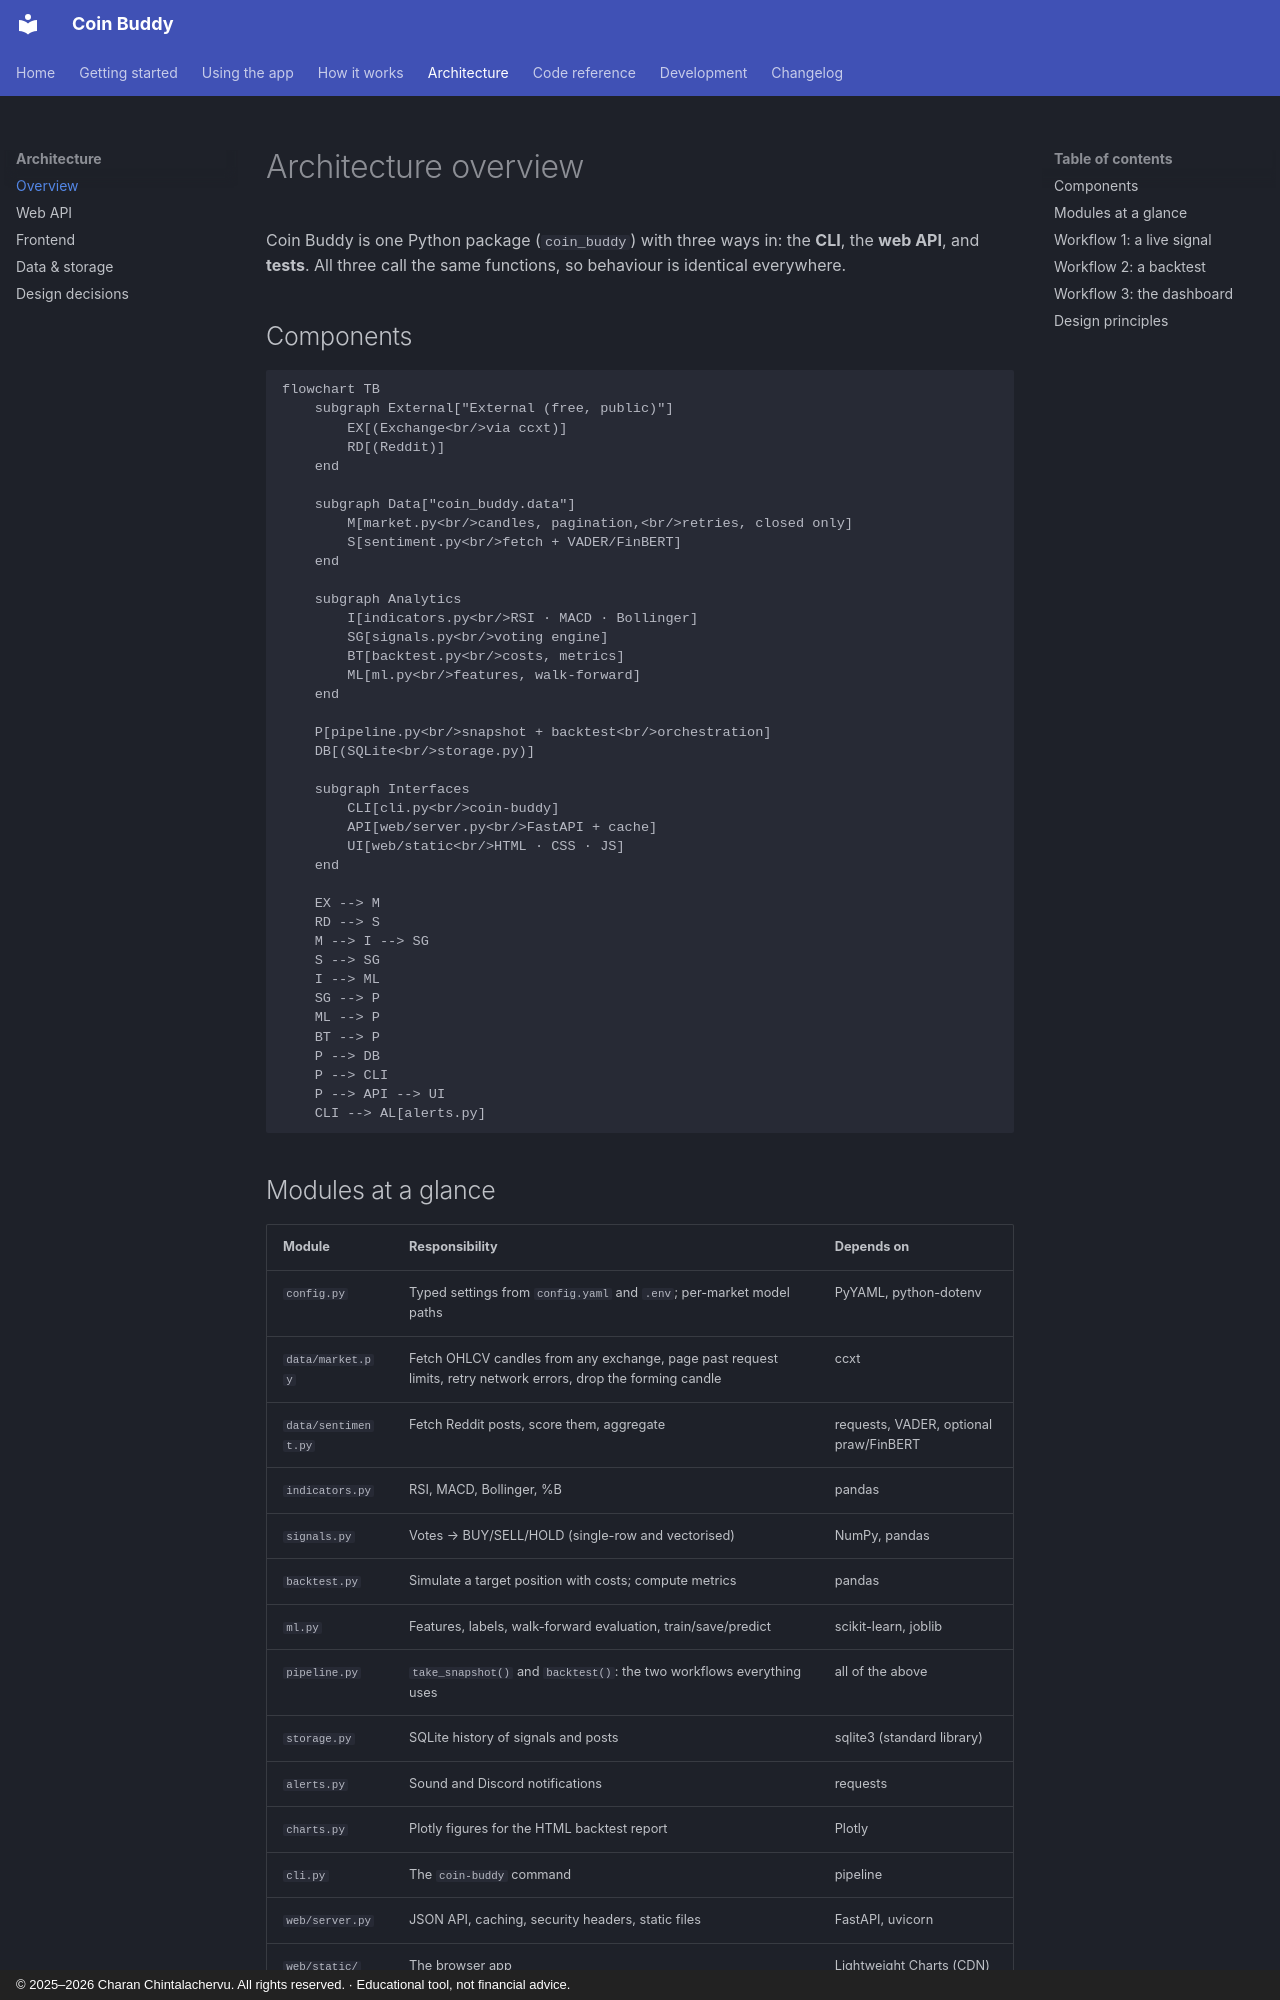

repository: CharanChintalachervu/CoinBuddy · page: architecture/overview/index.html · generator: mkdocs · copyright: © 2025–2026 Charan Chintalachervu. All rights reserved. · Educational tool, not financial advice.

# Architecture overview

Coin Buddy is one Python package (`coin_buddy`) with three ways in: the **CLI**, the **web API**, and **tests**. All three call the same functions, so behaviour is identical everywhere.

## Components

```mermaid
flowchart TB
    subgraph External["External (free, public)"]
        EX[(Exchange<br/>via ccxt)]
        RD[(Reddit)]
    end

    subgraph Data["coin_buddy.data"]
        M[market.py<br/>candles, pagination,<br/>retries, closed only]
        S[sentiment.py<br/>fetch + VADER/FinBERT]
    end

    subgraph Analytics
        I[indicators.py<br/>RSI · MACD · Bollinger]
        SG[signals.py<br/>voting engine]
        BT[backtest.py<br/>costs, metrics]
        ML[ml.py<br/>features, walk-forward]
    end

    P[pipeline.py<br/>snapshot + backtest<br/>orchestration]
    DB[(SQLite<br/>storage.py)]

    subgraph Interfaces
        CLI[cli.py<br/>coin-buddy]
        API[web/server.py<br/>FastAPI + cache]
        UI[web/static<br/>HTML · CSS · JS]
    end

    EX --> M
    RD --> S
    M --> I --> SG
    S --> SG
    I --> ML
    SG --> P
    ML --> P
    BT --> P
    P --> DB
    P --> CLI
    P --> API --> UI
    CLI --> AL[alerts.py]
```

## Modules at a glance

| Module | Responsibility | Depends on |
|---|---|---|
| `config.py` | Typed settings from `config.yaml` and `.env`; per-market model paths | PyYAML, python-dotenv |
| `data/market.py` | Fetch OHLCV candles from any exchange, page past request limits, retry network errors, drop the forming candle | ccxt |
| `data/sentiment.py` | Fetch Reddit posts, score them, aggregate | requests, VADER, optional praw/FinBERT |
| `indicators.py` | RSI, MACD, Bollinger, %B | pandas |
| `signals.py` | Votes → BUY/SELL/HOLD (single-row and vectorised) | NumPy, pandas |
| `backtest.py` | Simulate a target position with costs; compute metrics | pandas |
| `ml.py` | Features, labels, walk-forward evaluation, train/save/predict | scikit-learn, joblib |
| `pipeline.py` | `take_snapshot()` and `backtest()`: the two workflows everything uses | all of the above |
| `storage.py` | SQLite history of signals and posts | sqlite3 (standard library) |
| `alerts.py` | Sound and Discord notifications | requests |
| `charts.py` | Plotly figures for the HTML backtest report | Plotly |
| `cli.py` | The `coin-buddy` command | pipeline |
| `web/server.py` | JSON API, caching, security headers, static files | FastAPI, uvicorn |
| `web/static/` | The browser app | Lightweight Charts (CDN) |
